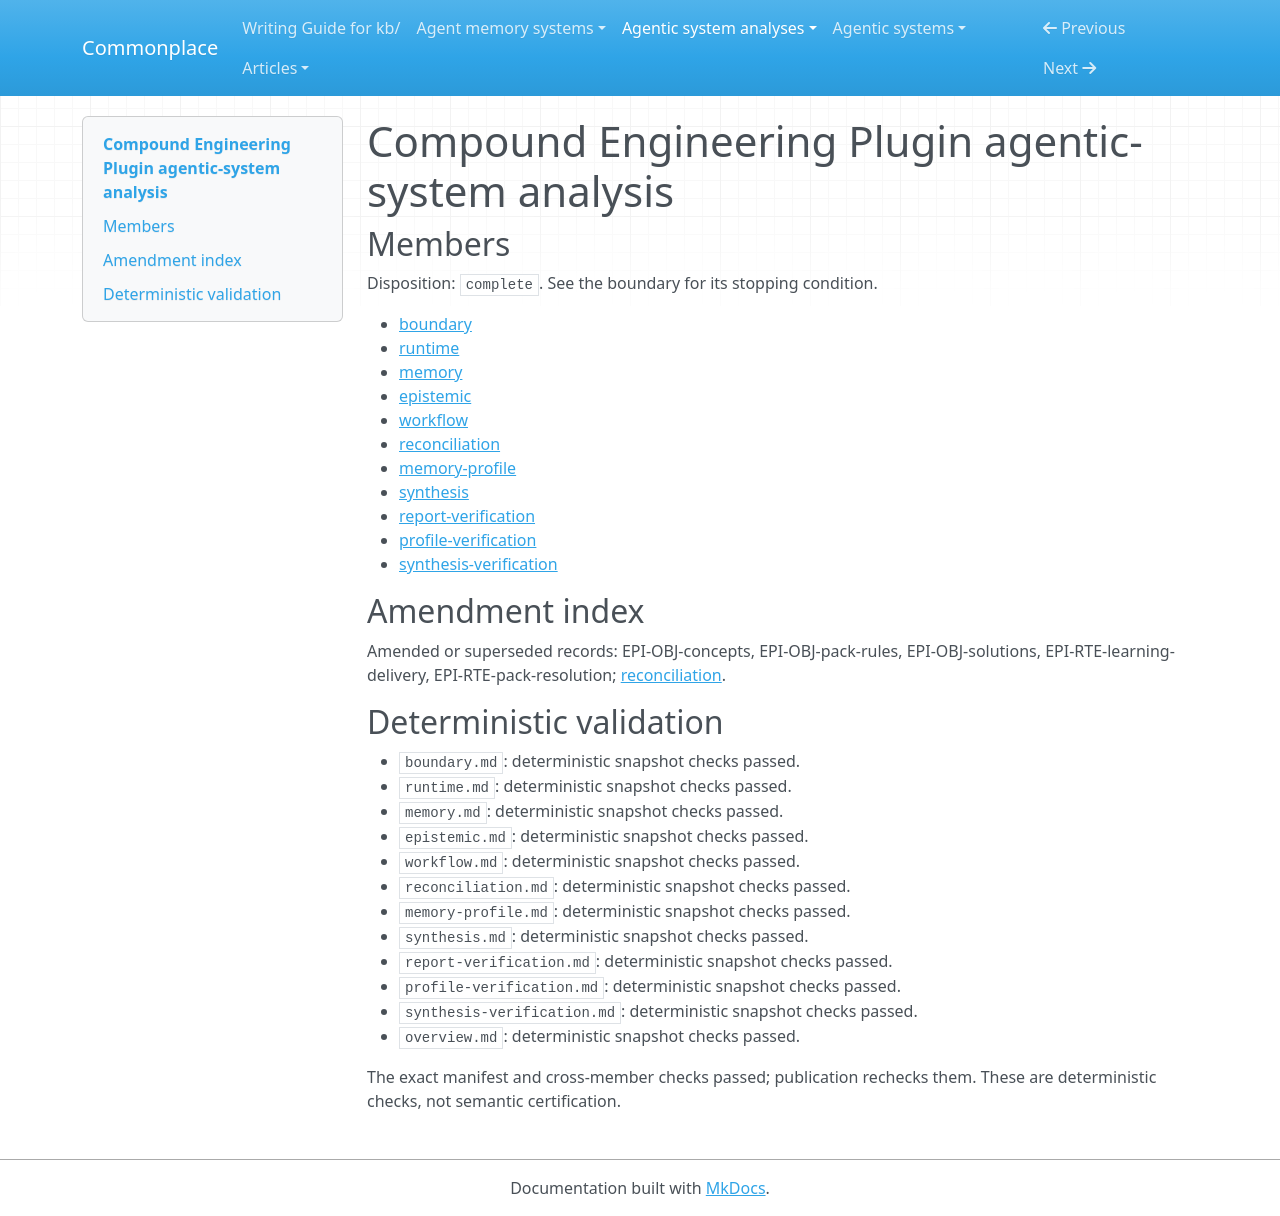

repository: zby/commonplace · page: agentic-system-analyses/retained/everyinc--compound-engineering-plugin/overview/index.html · generator: mkdocs

---
type: agentic-system-analyses/types/agentic-system-analysis-overview.md
description: Compound Engineering Plugin combines host-interpreted coding workflows,
  reusable project reasoning and executable external-worker gates; compliance, useful
  reuse and improvement remain unobserved.
run-id: AAS-2026-10-13-compound-engineering-plugin-6ac79f4e7555-01
result-disposition: complete
target-class: extension or tool mechanism
boundary-kind: whole-system
reviewed-boundary: 50532b00de523980010d97fe950965b35382a3b7
analysis-cutoff: '2026-10-13'
evidence-tier: code-grounded
system: Compound Engineering Plugin
run-date: '2026-10-13'
inputs-commit: 4266dabc470929df0ff753e57fee0c55d7b87fc6
---

# Compound Engineering Plugin agentic-system analysis

## Members

Disposition: `complete`. See the boundary for its stopping condition.

- [boundary](./boundary.md)
- [runtime](./runtime.md)
- [memory](./memory.md)
- [epistemic](./epistemic.md)
- [workflow](./workflow.md)
- [reconciliation](./reconciliation.md)
- [memory-profile](./memory-profile.md)
- [synthesis](./synthesis.md)
- [report-verification](./report-verification.md)
- [profile-verification](./profile-verification.md)
- [synthesis-verification](./synthesis-verification.md)

## Amendment index

Amended or superseded records: EPI-OBJ-concepts, EPI-OBJ-pack-rules, EPI-OBJ-solutions, EPI-RTE-learning-delivery, EPI-RTE-pack-resolution; [reconciliation](reconciliation.md).

## Deterministic validation

- `boundary.md`: deterministic snapshot checks passed.
- `runtime.md`: deterministic snapshot checks passed.
- `memory.md`: deterministic snapshot checks passed.
- `epistemic.md`: deterministic snapshot checks passed.
- `workflow.md`: deterministic snapshot checks passed.
- `reconciliation.md`: deterministic snapshot checks passed.
- `memory-profile.md`: deterministic snapshot checks passed.
- `synthesis.md`: deterministic snapshot checks passed.
- `report-verification.md`: deterministic snapshot checks passed.
- `profile-verification.md`: deterministic snapshot checks passed.
- `synthesis-verification.md`: deterministic snapshot checks passed.
- `overview.md`: deterministic snapshot checks passed.

The exact manifest and cross-member checks passed; publication rechecks them. These are deterministic checks, not semantic certification.
